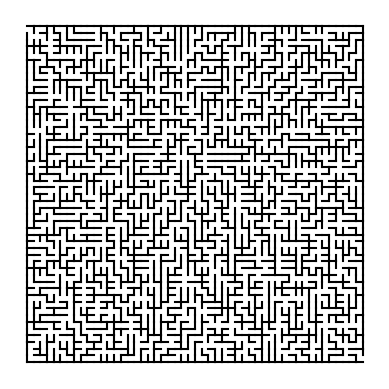

This chart was generated by the following Python code:
import random
import matplotlib.pyplot as plt
import matplotlib.animation as animation
from copy import deepcopy
import numpy as np
import sys

fig, ax = plt.subplots()

class wall:
    def __init__(self):
        self.exists = True
        self.cells = set()
        self.ln = None
    
    def remove(self):
        self.exists = False

    def __bool__(self):
        return self.exists
    
    def __repr__(self) -> str:
        return 'wall' if self.exists else 'no wall'

class cell:
    def __init__(self, x, y):
        self.x = x
        self.y = y
        self.visited = False
        self.walls = []
        self.neighbors = []
        self.directions = {
            'N': 0,
            'S': 1,
            'E': 2,
            'W': 3
        }
        self.ln = None

    def index_from_dir_or_int(self, index):
        if isinstance(index, str):
            return self.directions[index]
        return index

    def remove_wall(self, direction):
        self.walls[self.index_from_dir_or_int(direction)].remove()

    def get_existing_walls(self):
        return [wall for wall in self.walls if wall]

    def __getitem__(self, index):
        return self.walls[self.index_from_dir_or_int(index)]

class maze:
    def __init__(self, width, height = None):
        #intialize maze as 2d array of cells
        self.width = width
        if height is None:
            height = width
        self.height = height
        self.maze_arr = []
        for i in range(width):
            self.maze_arr.append([])
            for j in range(height):
                self.maze_arr[i].append(cell(i, j))
        #setup neighbors for each cell
        for y in range(height):
            for x in range(width):
                #every neighbor is a cell, unless it is on the edge of the maze,
                #in which case it is None
                curr_cell = self.maze_arr[x][y]
                curr_cell.neighbors.append(self.maze_arr[x][y - 1] if y > 0 else None) #north
                curr_cell.neighbors.append(self.maze_arr[x][y + 1] if y < height - 1 else None) #south
                curr_cell.neighbors.append(self.maze_arr[x + 1][y] if x < width - 1 else None) #east
                curr_cell.neighbors.append(self.maze_arr[x - 1][y] if x > 0 else None) #west


        #setup cell walls (neighboring cells share walls)
        for y in range(height):
            for x in range(width):
                curr_cell = self.maze_arr[x][y]
                #if we are the top row, we have to create our north wall
                if y == 0:
                    curr_cell.walls.append(wall())
                else: #otherwise, we can just use the north neighbor's south wall
                    curr_cell.walls.append(self.maze_arr[x][y - 1]['S'])
                curr_cell.walls[-1].cells.add(curr_cell)
                #all cells create their south wall
                curr_cell.walls.append(wall())
                curr_cell.walls[-1].cells.add(curr_cell)
                #all cells create their east wall
                curr_cell.walls.append(wall())
                curr_cell.walls[-1].cells.add(curr_cell)
                #if we are the leftmost column, we have to create our west wall
                if x == 0:
                    curr_cell.walls.append(wall())
                else: #otherwise, we can just use the west neighbor's east wall
                    curr_cell.walls.append(self.maze_arr[x - 1][y]['E'])
                curr_cell.walls[-1].cells.add(curr_cell)

        #cell (0, 0) will not have a west wall
        self.maze_arr[0][0]['W'].remove()
        #cell (width - 1, height - 1) will not have an east wall
        self.maze_arr[width - 1][height - 1]['E'].remove()

    def __getitem__(self, index):
        return self.maze_arr[index]    

    def plot(self, fname = None, animate = False):
        cell_size = 1
        # Create the plot
        for i in range(self.width):
            for j in range(self.height):
                curr_cell = self[i][j]
                x = i * cell_size
                y = (self.height - j - 1) * cell_size
                walls_count = 0
                if curr_cell['N']:
                    if curr_cell['N'].ln is None:
                        curr_cell['N'].ln, = ax.plot([x, x + cell_size], [y + cell_size, y + cell_size], 'k')
                    walls_count += 1
                elif curr_cell['N'].ln is not None:
                    curr_cell['N'].ln.remove()
                    curr_cell['N'].ln = None
                if curr_cell['S']:
                    if curr_cell['S'].ln is None:
                        curr_cell['S'].ln, = ax.plot([x, x + cell_size], [y, y], 'k')
                    walls_count += 1
                elif curr_cell['S'].ln is not None:
                    curr_cell['S'].ln.remove()
                    curr_cell['S'].ln = None
                if curr_cell['E']:
                    if curr_cell['E'].ln is None:
                        curr_cell['E'].ln, = ax.plot([x + cell_size, x + cell_size], [y, y + cell_size], 'k')
                    walls_count += 1
                elif curr_cell['E'].ln is not None:
                    curr_cell['E'].ln.remove()
                    curr_cell['E'].ln = None
                if curr_cell['W']:
                    if curr_cell['W'].ln is None:
                        curr_cell['W'].ln, = ax.plot([x, x], [y, y + cell_size], 'k')
                    walls_count += 1
                elif curr_cell['W'].ln is not None:
                    curr_cell['W'].ln.remove()
                    curr_cell['W'].ln = None

                #if all walls are drawn, fill in the cell
                if walls_count == 4:
                    curr_cell.ln, = ax.fill([x, x + cell_size, x + cell_size, x], [y, y, y + cell_size, y + cell_size], 'k')

        ax.set_aspect('equal')
        ax.axis('off')
        if fname is not None:
            print("Saving maze to " + fname)
            plt.savefig("./maze_images/" + fname)
        elif not animate: 
            plt.show()
        else:
            return ax
    
    def update_plot(self, m):
        #iterate the cells, updating the plot
        for i in range(self.width):
            for j in range(self.height):
                curr_cell = m[i][j]
                for wall in curr_cell.walls:
                    if wall.ln is not None and not wall.exists:
                        wall.ln.set_visible(False)
                        plt.draw()
    
    def create_generation_animation(self, generator_func, fname = None):
        def animate(frame):
            ax.clear()
            frame.plot(animate = True)
            return ax
        #animate the maze generation
        ani = animation.FuncAnimation(fig, animate, generator_func(self, animate = True), interval = 100, repeat = False)
        if fname:
            ani.save(fname, writer='imagemagick', fps=10)
        else:
            plt.show()


def dfs_generate(m, animate = False):
    #initially used recursive implementation but it reached max recursion depth
    frames = []

    stack = []
    curr_cell = m[0][0]
    curr_cell.visited = True
    stack.append(curr_cell)

    while len(stack) > 0:
        curr_cell = stack[-1]
        stack.pop()

        to_visit = []

        for i in range(4):
            neighbor = curr_cell.neighbors[i]
            if neighbor is not None and not neighbor.visited:
                to_visit.append((i, neighbor))

        if len(to_visit) > 0:
            stack.append(curr_cell)
            i, neighbor = random.choice(to_visit)
            curr_cell.remove_wall(i)
            neighbor.visited = True
            stack.append(neighbor)
        
        if animate:
            frames.append(deepcopy(m))
    if animate:
        return frames

def prims_generate(m, animate = False):
    frames = []

    #pick a random cell
    curr_cell = random.choice(random.choice(m.maze_arr))
    curr_cell.visited = True

    #add all of its walls to the wall list
    walls = [x for x in curr_cell.walls]

    while len(walls):
        next_wall = random.choice(walls)
        walls.remove(next_wall)
        #if one of the cells is visited, remove the wall
        #first check to make sure it has 2 neighbors, otherwise it's a border wall
        if len(next_wall.cells) == 2:
            unvisited_cell = None
            cells = list(next_wall.cells)
            if cells[0].visited ^ cells[1].visited:
                for cell in next_wall.cells:
                    if not cell.visited:
                        unvisited_cell = cell
            if unvisited_cell:
                unvisited_cell.visited = True
                walls.extend([x for x in unvisited_cell.walls if (x not in walls) and x.exists])
                next_wall.remove()
        if animate:
            frames.append(deepcopy(m))
    if animate:
        return frames


#create a maze and plot it
sys.setrecursionlimit(10000)
m = maze(50)
#m.create_generation_animation(prims_generate)
prims_generate(m)
m.plot()
